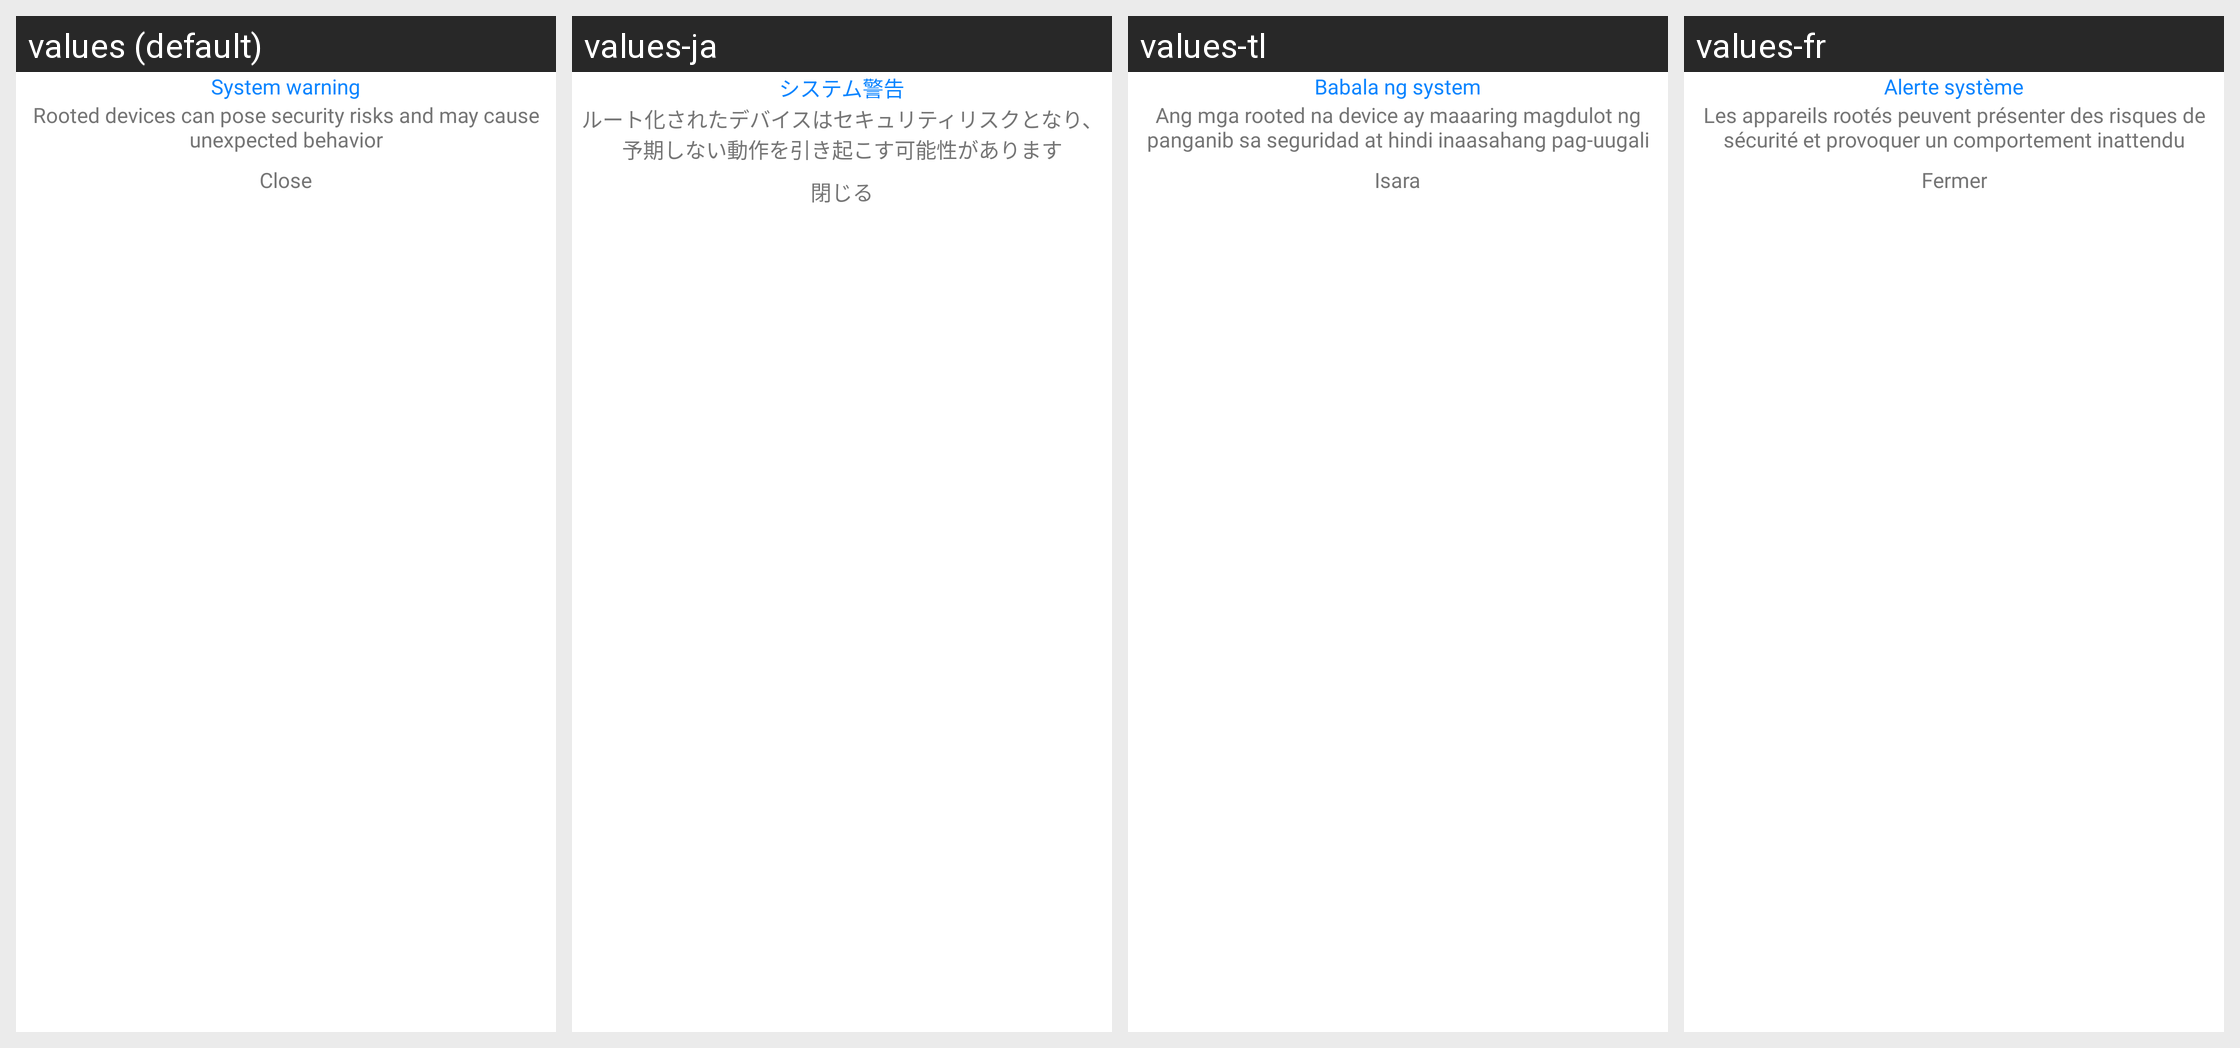

This grid shows one Android layout under several languages. Give, for every string resource on the screen, its name, the default text and each shown locale's text.
Android screen res/layout/activity_root_device_found.xml rendered under 4 locales, left to right: values (default), values-ja, values-tl, values-fr. Device: Nexus 5 (rendered at 1080×1920; each locale shown at half size, 540×960, under a caption strip naming it); theme Theme.CustomTheme.
Other locales in the repository, not shown: values-ar, values-da, values-de, values-es, values-et, values-fi, values-hi, values-id, values-it, values-ko, values-nl, values-no, values-pt, values-ru, values-sv, values-sw, values-ta, values-te, values-tr, values-vi, values-zh.
Strings drawn on this screen, with the default value and each locale's value (text and hints the layout hard-codes, and strings that could not be matched under every locale, appear in the picture but are not listed):

system_warning
  values: System warning
  values-ja: システム警告
  values-tl: Babala ng system
  values-fr: Alerte système

rooted_devices_can_pose_security_risks_and_may_cause_unexpected_behavior
  values: Rooted devices can pose security risks and may cause unexpected behavior
  values-ja: ルート化されたデバイスはセキュリティリスクとなり、予期しない動作を引き起こす可能性があります
  values-tl: Ang mga rooted na device ay maaaring magdulot ng panganib sa seguridad at hindi inaasahang pag-uugali
  values-fr: Les appareils rootés peuvent présenter des risques de sécurité et provoquer un comportement inattendu

close
  values: Close
  values-ja: 閉じる
  values-tl: Isara
  values-fr: Fermer
